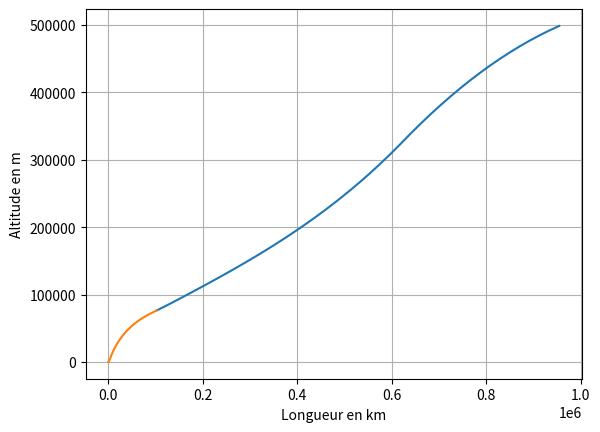

Source code (Python):
import numpy as np
import matplotlib.pyplot as plt
from scipy.integrate import odeint

duree = 3000
N = 400
g = 9.8


t = np.linspace(0,duree,N) #tableau du temps

def Temp(y):
    def aux (y):
        if y < 11e3 : return -6.5*y*1e-3 + 15
        elif y < 20e3 : return -56.5
        elif y < 32e3 : return 1*(y - 20e3)*1e-3 - 56.5
        elif y < 47e3 : return 2.8*(y - 32e3)*1e-3 - 44.5
        elif y < 51e3 : return -2.5
        elif y < 71e3 : return -2.8*(y - 51e3)*1e-3 - 2.5
        else : return -2*(y - 71e3)*1e-3 - 58.5
    return aux(y) + 273.15

def angle_phase1(y):
    def aux(y):
        if y < 10e3: return -5 - 10 * y / 10e3
        elif y < 30e3: return - 15 - 20 * (y - 10e3) / 20e3
        elif y < 60e3: return - 35 - 40 * (y - 30e3) / 30e3
        else: return -75 - 15 * (y - 60e3) / 20e3
    return aux(y) * np.pi / 180

def calc_1 (Y,t) :

    D = 518*9 #Débit massique
    alpha = angle_phase1(Y[4])
    # print(alpha * 180 / np.pi) 
    F = 2000e3*9 #Poussée des moteurs
    
    g = 9.8
    M = 28.956e-3 #g/mol
    R = 8.314

    #Coefficient de frottements
    r1 = 6.4 / 2
    r2 = 8.6 / 2
    S = np.pi * (r1**2 + r2**2)
    Cx = 0.02
    k = .5 * Y[5] * M*1e3 / (R * Temp(Y[4])) * Cx * S


    #Y[0] => Vitesse selon x
    #Y[1] => Vitesse selon y
    #Y[2] => masse m
    #Y[3] => x
    #Y[4] => y
    #Y[5] => Pression P

    #dv => acceleration
    #dm => dérivée de la masse
    #dy => vitesse selon y
    #dx => vitesse selon x
    #dP => dérivée de la Pression

    if Y[4] > 76500 : 
    
        dvx = 0
        dvy = 0
        dm = 0
        dy = 0
        dx = 0
        dP = 0

    elif Y[2] > 307240 : #Tant qu'on a du carburant

        dvx = (-F*np.sin(alpha) - k*np.sqrt(Y[0]**2 + Y[1]**2)*Y[0])/Y[2]
        dvy = (F*np.cos(alpha) - k*np.sqrt(Y[0]**2 + Y[1]**2)*Y[1])/Y[2] - g
        dm = -D
        dy = Y[1]
        dx = Y[0]
        dP = (-Y[5] * M * g / (R * Temp(Y[4])))*Y[1]
        

    else : #Il n'y a plus de carburant
    
        dvx = -k*np.sqrt(Y[0]**2 + Y[1]**2)*Y[0]/Y[2]
        dvy = - k*np.sqrt(Y[0]**2 + Y[1]**2)*Y[1]/Y[2] - g
        dm = 0
        dy = Y[1]
        dx = Y[0]
        dP = (-Y[5] * M * g / (R * Temp(Y[4])))*Y[1]

    if Y[4] < 0 : #On touche le sol

        dvx = 0
        dvy = 0
        dm = 0
        dy = 0
        dx = 0
        dP = 0
        

    return np.array([dvx, dvy, dm, dx, dy, dP])


def crop (t,vx,vy,x,y,P) : #On redimensionne les tableaux lorsque les valeurs deviennent constantes
    for i in range (len(t)-1) :
        if int(y[i] * 100)==int(y[i+1] * 100) : return t[:i], vx[:i],vy[:i], x[:i], y[:i], P[:i]
    return t, vx, vy, x, y, P


Y0_1 = np.array([0,0,1807240,0,0,1e5]) #Conditions initiales
sol = odeint(calc_1,Y0_1,t) #résolution de(s) équa. diff.
n_1 = len(sol)

#Extraction des données
vx = np.array([sol[i][0] for i in range (n_1)])
vy = np.array([sol[i][1] for i in range (n_1)])
x = np.array ([sol[i][3] for i in range (n_1)])
y = np.array ([sol[i][4] for i in range (n_1)])
m = np.array ([sol[i][2] for i in range (n_1)])
P = np.array ([sol[i][5] for i in range (n_1)])

t,vx,vy,x,y,P = crop(t,vx,vy,x,y,P)
v = np.sqrt(vx**2+vy**2)

#!=============================================== PHASE II ===============================================

def angle_phase2(vy):
    def aux(vy):
        if vy > 0: return -70
        else: return -110
    return aux(vy) * np.pi / 180

Y0_2 = np.array([vx[-1],vy[-1],380e3,x[-1],y[-1],P[-1]])

def calc_2 (Y,t) :

    D = 518*2 #Débit massique
    alpha = -10 * np.pi / 180
    # print(alpha * 180 / np.pi) 
    F = 2000e3 * 2 #Poussée des moteurs
    
    g = 9.8
    M = 28.956e-3 #g/mol
    R = 8.314
    rho_air = Y[5] * M*1e3 / (R * Temp(Y[4]))
    
    #Coefficient de frottements
    r1 = 6.4 / 2
    r2 = 8.6 / 2
    S = np.pi * (r1**2 + r2**2)
    Cx = 0.02
    k = .5 * rho_air * Cx * S
    
    #Force de portance 
    A = 461 #m2
    Cy = 0.1
    Fp = .5 * rho_air * A * Cy * (Y[0]**2 + Y[1]**2) # Portance
    
    phi = np.arccos(Y[0] / np.sqrt(Y[0]**2 + Y[1]**2)) # Angle entre le vecteur vitesse et le repère (Cf feuille d'explication)

    #Y[0] => Vitesse selon x
    #Y[1] => Vitesse selon y
    #Y[2] => masse m
    #Y[3] => x
    #Y[4] => y
    #Y[5] => Pression P

    #dv => acceleration
    #dm => dérivée de la masse
    #dy => vitesse selon y
    #dx => vitesse selon x
    #dP => dérivée de la Pression
    
    if Y[5] < 0: Y[5] = 0 # Si la pression est négative, on l'annule
    
    if Y[2] > 160e3:

        dvx = (-F * np.sin(alpha) - k * np.sqrt(Y[0]**2 + Y[1]**2) * Y[0] - np.sin(phi) * Fp) / Y[2]
        dvy = (F * np.cos(alpha) - k * np.sqrt(Y[0]**2 + Y[1]**2) * Y[1] + np.cos(phi) * Fp) / Y[2] - g
        dm = -D
        dy = Y[1]
        dx = Y[0]
        dP = (-Y[5] * M * g / (R * Temp(Y[4]))) * Y[1]
        
    else:
        
        dvx = (- k * np.sqrt(Y[0]**2 + Y[1]**2) * Y[0] - np.sin(phi) * Fp) / Y[2]
        dvy = (- k * np.sqrt(Y[0]**2 + Y[1]**2) * Y[1] + np.cos(phi) * Fp) / Y[2] - g
        dm = 0
        dy = Y[1]
        dx = Y[0]
        dP = (-Y[5] * M * g / (R * Temp(Y[4]))) * Y[1]
        
    if Y[4] < 0 : #On touche le sol
    
        dvx = 0
        dvy = 0
        dm = 0
        dy = 0
        dx = 0
        dP = 0


    return np.array([dvx, dvy, dm, dx, dy, dP])


sol_2 = odeint(calc_2,Y0_2,t) #résolution de(s) équa. diff.
n_2 = len(sol_2)

t_2 = t

#Extraction des données
vx_2 = np.array([sol_2[i][0] for i in range (n_2)])
vy_2 = np.array([sol_2[i][1] for i in range (n_2)])
x_2 = np.array ([sol_2[i][3] for i in range (n_2)])
y_2 = np.array ([sol_2[i][4] for i in range (n_2)])
m_2 = np.array ([sol_2[i][2] for i in range (n_2)])
P_2 = np.array ([sol_2[i][5] for i in range (n_2)])

t_2,vx_2,vy_2,x_2,y_2,P_2 = crop(t_2,vx_2,vy_2,x_2,y_2,P_2)
# v_2 = np.sqrt(vx_2**2+vy_2**2)

#Tracé
plt.figure()
plt.plot(x_2, y_2)
plt.plot(x, y)
plt.ylabel('Altitude en m')
plt.xlabel('Longueur en km')
plt.grid()
plt.show()
